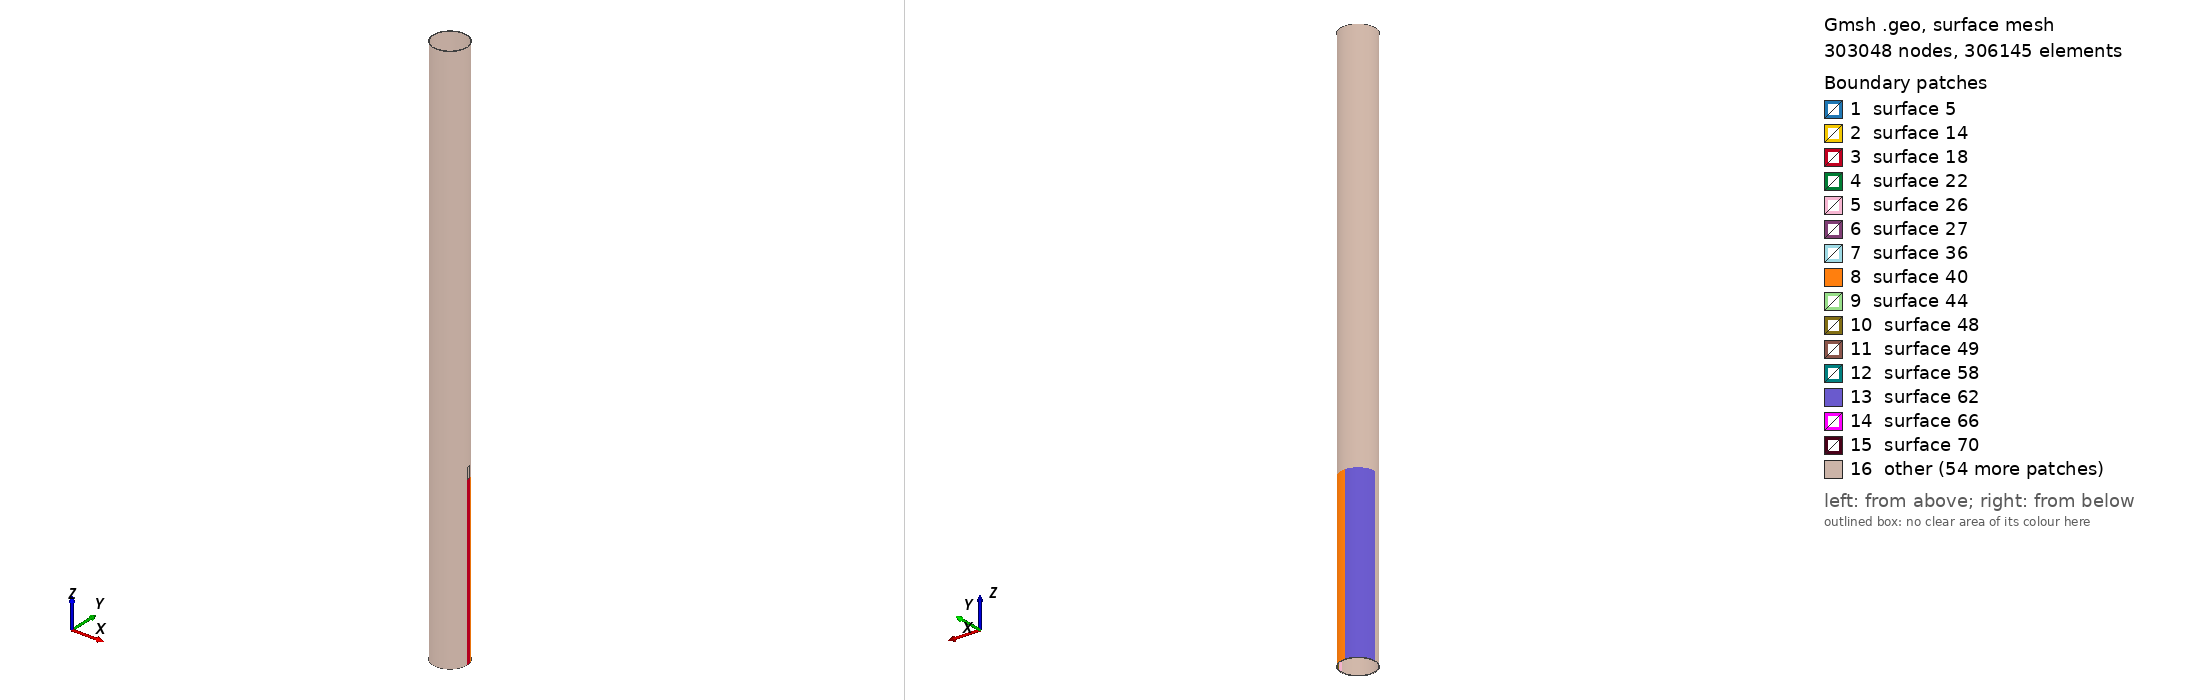

Gmsh geometry script, surface-meshed: 303048 nodes, 306145 surface elements. Boundary patches (legend numbers): 1 surface 5, 2 surface 14, 3 surface 18, 4 surface 22, 5 surface 26, 6 surface 27, 7 surface 36, 8 surface 40, 9 surface 44, 10 surface 48, 11 surface 49, 12 surface 58, 13 surface 62, 14 surface 66, 15 surface 70, 16 other. Left view from above one corner, right view from below the opposite corner. The script declares no physical surfaces, so the legend lists its geometric surfaces. The drawing asked Gmsh for element sizes between 1% and 20% of the model's largest extent; the script's own settings can give other sizes.

=== Circum_Case_II_1.geo (drawn) ===
// Gmsh project created on Wed Oct 26 09:00:10 2016

PipeLength = 5;
NlayersThickness = 76;
NlayersLength = 500;

CrackDepth = 3/6;
DmgAngle = Pi/12; // Should be less than Pi/2 for this code!
CrackLength = 0.1;

CrackLoc = 1.5; // corner of the crack

R_in = 0.14605;
R_out = 0.1524;

CrackLengthRatio = CrackLength / PipeLength;
RemainThickness = CrackDepth*(R_out - R_in);
R_outCr = R_in + RemainThickness;
NlayersLengthRemain = ((PipeLength-(CrackLoc+CrackLength))/PipeLength)*NlayersLength;
Printf("Number of elements in before the defect section is %f",NlayersLength);
Printf("Number of elements in after the defect section is %f",NlayersLengthRemain);

IntactCoefMesh = CrackLoc/PipeLength;
DmgCoefMsh = DmgAngle/(Pi/2);
DmgCoefMsh2 = (Pi/2-DmgAngle)/(Pi/2);

//Mesh.CharacteristicLengthFromCurvature = 1;
PointCoefMesh = 0.0012;
//----------------------------------------- Section of the pipe before the defect
Point(1) = {R_in, 0, 0, PointCoefMesh};
Point(2) = {R_out, 0, 0, PointCoefMesh};
Line(1) = {1,2};

surfaceVector_L_1[]=Extrude {0,0,CrackLoc} {
	Line{1}; Layers{IntactCoefMesh*NlayersLength};Recombine;
};

//+
surfaceVector_bd_V1[] = Extrude {{0, 0, 1}, {0, 0, 0}, DmgAngle} {
  Surface{surfaceVector_L_1[1]}; Layers{DmgCoefMsh*NlayersThickness};Recombine;
};

surfaceVector_bd_V2[] = Extrude {{0, 0, 1}, {0, 0, 0}, Pi/2-DmgAngle} {
  Surface{surfaceVector_bd_V1[0]}; Layers{DmgCoefMsh2*NlayersThickness};Recombine;
};


surfaceVector_bd_V3[]=Extrude {{0, 0, 1}, {0, 0, 0}, Pi/2} {
  Surface{surfaceVector_bd_V2[0]}; Layers{NlayersThickness};Recombine;
};

surfaceVector_bd_V4[]=Extrude {{0, 0, 1}, {0, 0, 0}, Pi/2} {
  Surface{surfaceVector_bd_V3[0]}; Layers{NlayersThickness};Recombine;
};

surfaceVector_bd_V5[]=Extrude {{0, 0, 1}, {0, 0, 0}, Pi/2} {
  Surface{surfaceVector_bd_V4[0]}; Layers{NlayersThickness};Recombine;
};

//----------------------------------------- Section of the pipe with defect

Point(3000) = {R_in, 0, CrackLoc, PointCoefMesh};
Point(4000) = {R_outCr, 0, CrackLoc, PointCoefMesh};
Line(3000) = {3000,4000};

surfaceVector_L_30[]=Extrude {{0,0,1},{0,0,CrackLoc},DmgAngle}{
        Line{3000}; Layers{DmgCoefMsh*NlayersThickness};Recombine;
};

surfaceVector_d_V30[]=Extrude {0,0,CrackLength} {
  Surface{3004}; Layers{CrackLengthRatio*NlayersLength}; Recombine;
};

Point(300) = {R_in*Cos(DmgAngle), R_in*Sin(DmgAngle), CrackLoc, PointCoefMesh};
Point(400) = {R_out*Cos(DmgAngle), R_out*Sin(DmgAngle), CrackLoc, PointCoefMesh};
Line(300) = {300,400};

surfaceVector_L_3[]=Extrude {0,0,CrackLength}{
        Line{300}; Layers{CrackLengthRatio*NlayersLength};Recombine;
};

surfaceVector_d_V3[]=Extrude {{0, 0, 1}, {0, 0, 0}, Pi/2-DmgAngle} {
  Surface{surfaceVector_L_3[1]}; Layers{DmgCoefMsh2*NlayersThickness};Recombine;
};

surfaceVector_d_V4[]=Extrude {{0, 0, 1}, {0, 0, 0}, Pi/2} {
  Surface{surfaceVector_d_V3[0]}; Layers{NlayersThickness};Recombine;
};

surfaceVector_d_V5[]=Extrude {{0, 0, 1}, {0, 0, 0}, Pi/2} {
  Surface{surfaceVector_d_V4[0]}; Layers{NlayersThickness};Recombine;
};

surfaceVector_d_V6[]=Extrude {{0, 0, 1}, {0, 0, 0}, Pi/2} {
  Surface{surfaceVector_d_V5[0]}; Layers{NlayersThickness};Recombine;
};


//----------------------------------------- Rest of the pipe
Point(500) = {R_in, 0, CrackLoc+CrackLength, PointCoefMesh};
Point(600) = {R_out, 0, CrackLoc+CrackLength, PointCoefMesh};
Line(500) = {500,600};

surfaceVector_L_4[]=Extrude {0,0,PipeLength-(CrackLoc+CrackLength)} {
        Line{500}; Layers{NlayersLengthRemain};Recombine;
};

surfaceVector_ad_V1[]=Extrude {{0, 0, 1}, {0, 0, 0}, DmgAngle} {
  Surface{surfaceVector_L_4[1]}; Layers{DmgCoefMsh*NlayersThickness};Recombine;
};

surfaceVector_ad_V2[]=Extrude {{0, 0, 1}, {0, 0, 0}, Pi/2-DmgAngle} {
  Surface{surfaceVector_ad_V1[0]}; Layers{DmgCoefMsh2*NlayersThickness};Recombine;
};

surfaceVector_ad_V3[]=Extrude {{0, 0, 1}, {0, 0, 0}, Pi/2} {
  Surface{surfaceVector_ad_V2[0]}; Layers{NlayersThickness};Recombine;
};

surfaceVector_ad_V4[]=Extrude {{0, 0, 1}, {0, 0, 0}, Pi/2} {
  Surface{surfaceVector_ad_V3[0]}; Layers{NlayersThickness};Recombine;
};

surfaceVector_ad_V5[]=Extrude {{0, 0, 1}, {0, 0, 0}, Pi/2} {
  Surface{surfaceVector_ad_V4[0]}; Layers{NlayersThickness};Recombine;
};


//----------------------------------------- Creating Physical Volumes and Surfaces
//Physical Surface("Side1") = {surfaceVector_bd_V1[2], surfaceVector_bd_V2[2], surfaceVector_bd_V3[2], surfaceVector_bd_V4[2]};
//Physical Surface("Side2") = {surfaceVector_ad_V1[4], surfaceVector_ad_V2[4], surfaceVector_ad_V3[4], surfaceVector_ad_V4[4]};

//Physical Surface("Outer") = {surfaceVector_bd_V1[3],surfaceVector_bd_V2[3],surfaceVector_bd_V3[3],surfaceVector_bd_V4[3],
//surfaceVector_d_V1[3],surfaceVector_d_V2[3],surfaceVector_d_V3[3],surfaceVector_d_V4[3],surfaceVector_d_V5[3],
//surfaceVector_ad_V1[3],surfaceVector_ad_V2[3],surfaceVector_ad_V3[3],surfaceVector_ad_V4[3]};

//Physical Surface("Inner") = {surfaceVector_bd_V1[5], surfaceVector_bd_V2[5], surfaceVector_bd_V3[5], surfaceVector_bd_V4[5],
//surfaceVector_d_V1[5], surfaceVector_d_V2[5], surfaceVector_d_V3[5], surfaceVector_d_V4[5], surfaceVector_d_V5[5],
//surfaceVector_ad_V1[5],surfaceVector_ad_V2[5],surfaceVector_ad_V3[5],surfaceVector_ad_V4[5]};
 
//Physical Volume("Body") = {3, 2, 1, 4, 5, 6, 7, 8, 9, 10, 11, 12, 13};

Mesh.Algorithm = 6; // "Frontal" approach
Mesh.Algorithm3D = 1; // "Delauncy" approach
Mesh.SaveAll = 1;


/* surfaceVector contains in the following order:
    [0]	- front surface (opposed to source surface)
    [1] - extruded volume
    [2] - bottom surface
    [3] - right surface
    [4] - top surface
    [5] - left surface */
